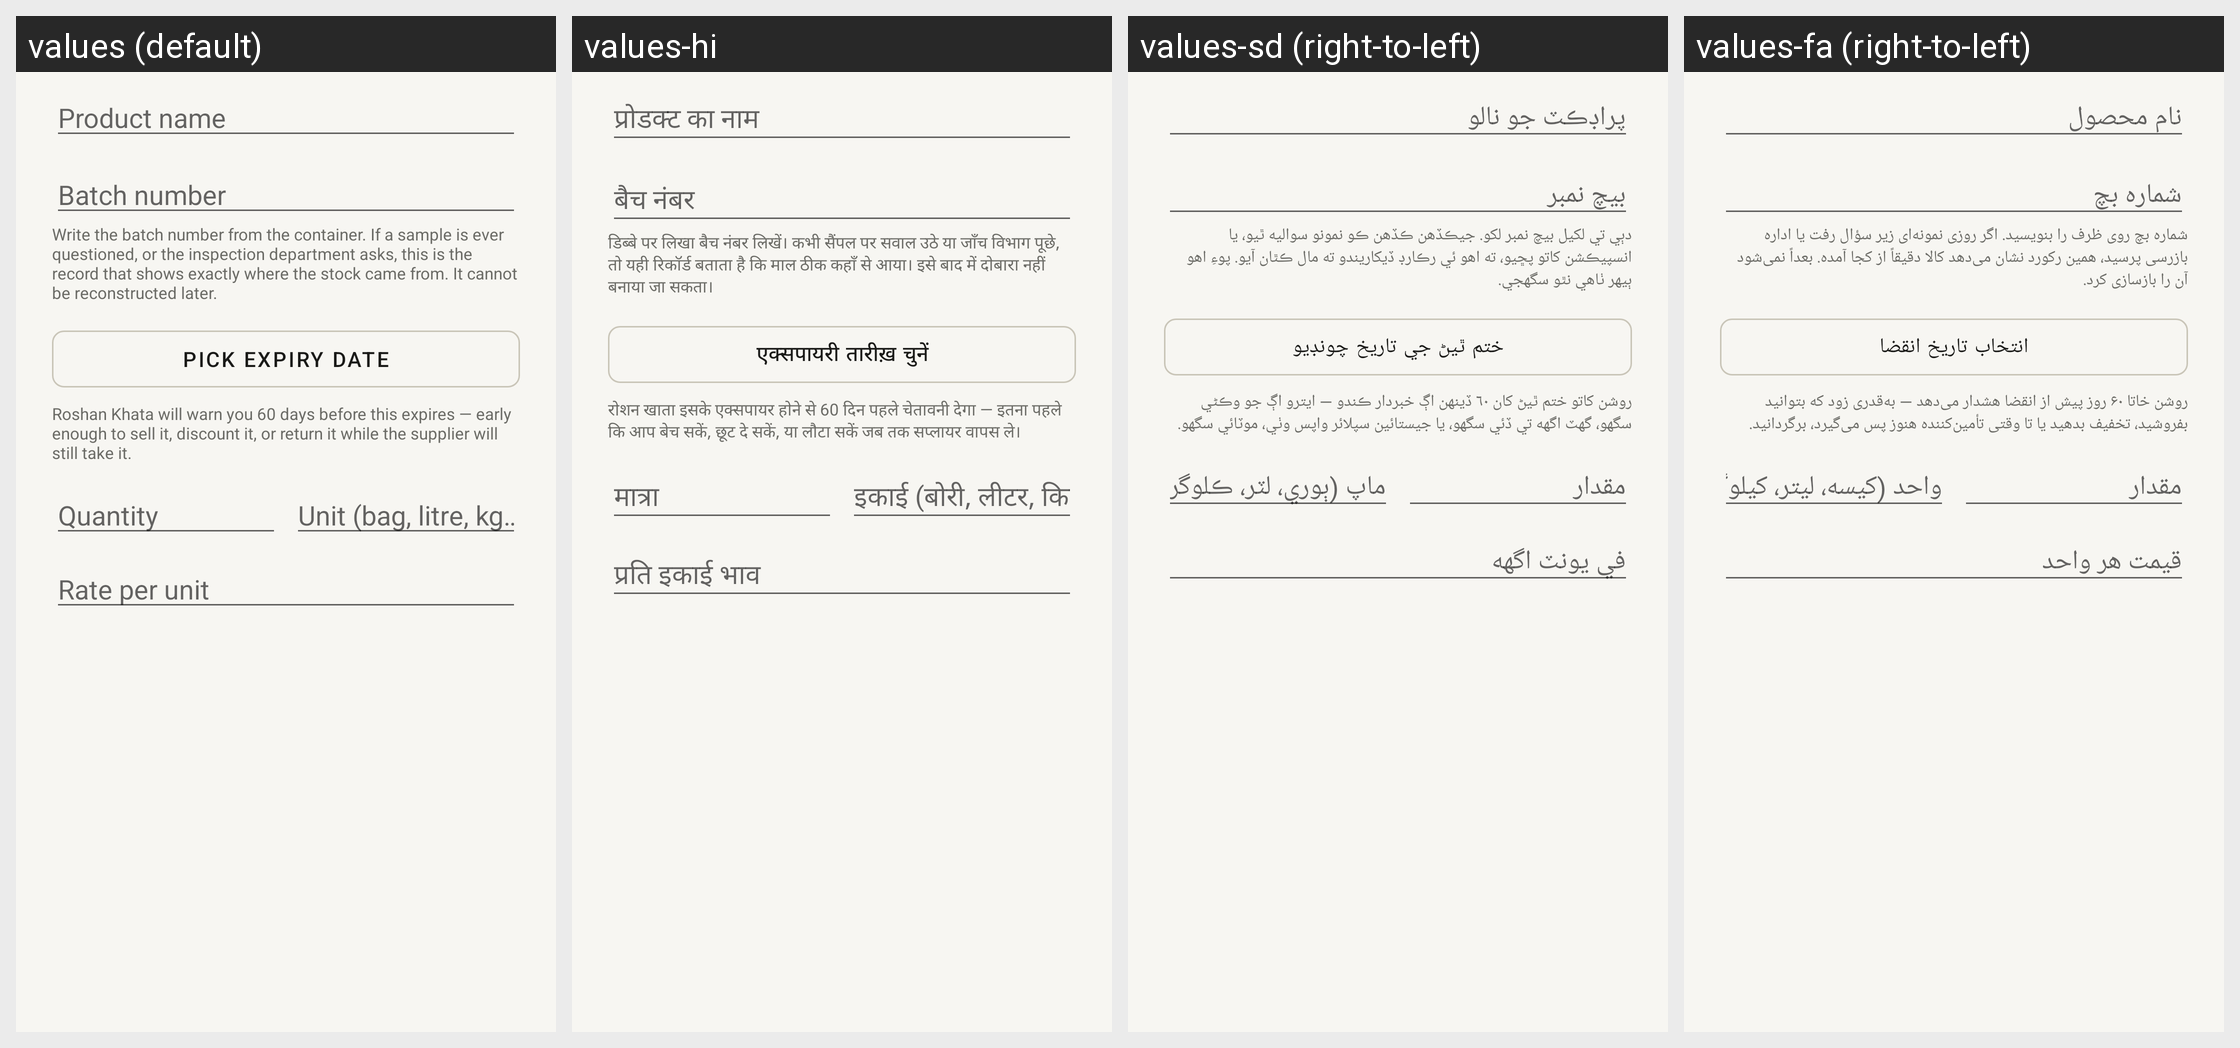

Strings drawn on this Android screen and how each of the app's shown locales translates them:
Android screen res/layout/dialog_add_bill_item.xml rendered under 4 locales, left to right: values (default), values-hi, values-sd (right-to-left), values-fa (right-to-left). Device: Nexus 5 (rendered at 1080×1920; each locale shown at half size, 540×960, under a caption strip naming it); theme Theme.RoshanKhata.
Other locales in the repository, not shown: values-ar, values-bn, values-in, values-ur.
Strings drawn on this screen, with the default value and each locale's value (text and hints the layout hard-codes, and strings that could not be matched under every locale, appear in the picture but are not listed):

product_name_hint
  values: Product name
  values-hi: प्रोडक्ट का नाम
  values-sd: پراڊڪٽ جو نالو
  values-fa: نام محصول

batch_number_hint
  values: Batch number
  values-hi: बैच नंबर
  values-sd: بيچ نمبر
  values-fa: شماره بچ

batch_why
  values: Write the batch number from the container. If a sample is ever questioned, or the inspection department asks, this is the record that shows exactly where the stock came from. It cannot be reconstructed later.
  values-hi: डिब्बे पर लिखा बैच नंबर लिखें। कभी सैंपल पर सवाल उठे या जाँच विभाग पूछे, तो यही रिकॉर्ड बताता है कि माल ठीक कहाँ से आया। इसे बाद में दोबारा नहीं बनाया जा सकता।
  values-sd: دٻي تي لکيل بيچ نمبر لکو. جيڪڏهن ڪڏهن ڪو نمونو سواليه ٿيو، يا انسپيڪشن کاتو پڇيو، ته اهو ئي رڪارڊ ڏيکاريندو ته مال ڪٿان آيو. پوءِ اهو ٻيهر ٺاهي نٿو سگهجي.
  values-fa: شماره بچ روی ظرف را بنویسید. اگر روزی نمونه‌ای زیر سؤال رفت یا اداره بازرسی پرسید، همین رکورد نشان می‌دهد کالا دقیقاً از کجا آمده. بعداً نمی‌شود آن را بازسازی کرد.

pick_expiry
  values: Pick expiry date
  values-hi: एक्सपायरी तारीख़ चुनें
  values-sd: ختم ٿيڻ جي تاريخ چونڊيو
  values-fa: انتخاب تاریخ انقضا

expiry_why
  values: Roshan Khata will warn you 60 days before this expires — early enough to sell it, discount it, or return it while the supplier will still take it.
  values-hi: रोशन खाता इसके एक्सपायर होने से 60 दिन पहले चेतावनी देगा — इतना पहले कि आप बेच सकें, छूट दे सकें, या लौटा सकें जब तक सप्लायर वापस ले।
  values-sd: روشن کاتو ختم ٿيڻ کان ۶۰ ڏينهن اڳ خبردار ڪندو — ايترو اڳ جو وڪڻي سگهو، گهٽ اگهه تي ڏئي سگهو، يا جيستائين سپلائر واپس وٺي، موٽائي سگهو.
  values-fa: روشن خاتا ۶۰ روز پیش از انقضا هشدار می‌دهد — به‌قدری زود که بتوانید بفروشید، تخفیف بدهید یا تا وقتی تأمین‌کننده هنوز پس می‌گیرد، برگردانید.

qty_hint
  values: Quantity
  values-hi: मात्रा
  values-sd: مقدار
  values-fa: مقدار

unit_hint
  values: Unit (bag, litre, kg…)
  values-hi: इकाई (बोरी, लीटर, किलो…)
  values-sd: ماپ (ٻوري، لٽر، ڪلوگرام…)
  values-fa: واحد (کیسه، لیتر، کیلوگرم…)

rate_hint
  values: Rate per unit
  values-hi: प्रति इकाई भाव
  values-sd: في يونٽ اگهه
  values-fa: قیمت هر واحد
